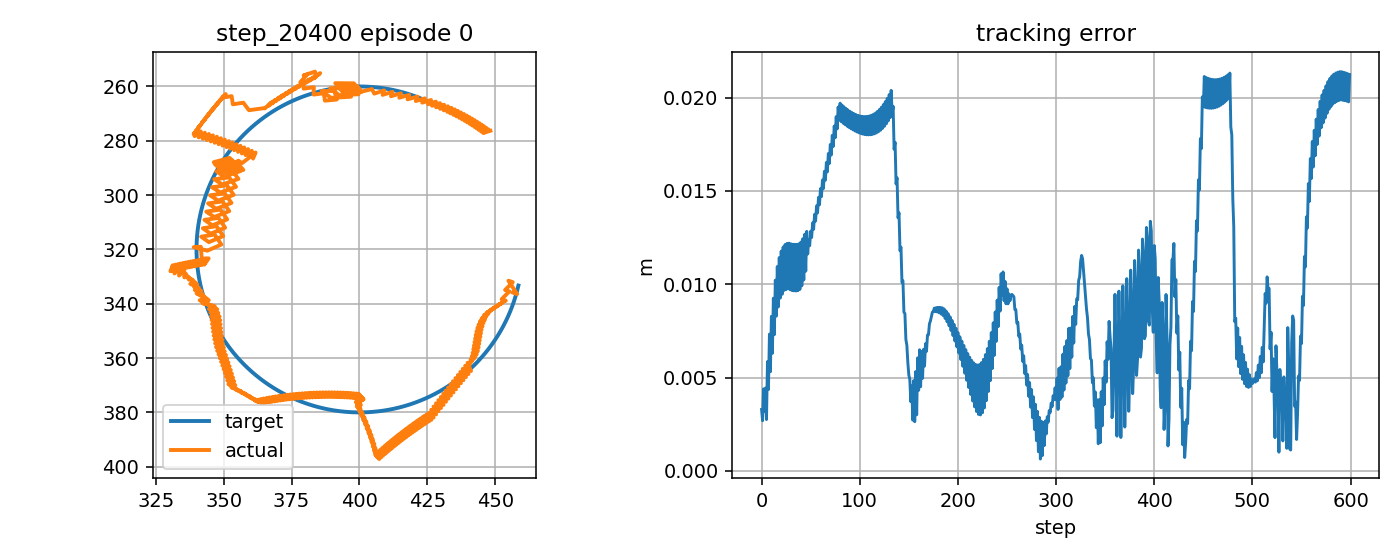

The file beside this chart, header and first rows:
step, t, x_target_px, y_target_px, x_ee_px, y_ee_px, q1, q2, dq1, dq2, tau1, tau2, tau_pd1, tau_pd2, reward, ee_error_px, ee_error_m, q_error_norm, dq_error_norm, action_norm, action_saturation, tau_total_norm, tau_residual_norm, q_abs_max
0, 0.4299, 458.5, 333.3, 456.5, 335.9, -2.053, 2.02, -0.8205, 1.667, -3.472, 4.089, -1.441, 2.864, 0.7955, 3.289, 0.003289, 0.0272, 1.631, 0.4744, 0.0, 5.364, 2.372, 2.053
1, 0.4466, 458.4, 333.8, 458.1, 336.4, -2.043, 2.02, 0.5688, 0.0, 2.23, -8.086, 7.215, -11.31, 0.8685, 2.688, 0.002688, 0.0203, 0.6598, 1.187, 0.5, 8.388, 5.936, 2.043
2, 0.4633, 458.3, 334.3, 454.8, 331.5, -2.061, 1.992, -1.098, -1.667, -8.015, -0.2689, -7.062, 2.16, 0.7823, 4.394, 0.004394, 0.0231, 2.166, 0.5218, 0.0, 8.02, 2.609, 2.061
3, 0.4799, 458.2, 334.7, 456.4, 332.1, -2.052, 1.992, 0.5688, 0.0, 10.45, 19.98, 10.22, 16.6, 0.8839, 3.198, 0.003198, 0.01812, 0.6617, 0.6778, 0.0, 22.55, 3.389, 2.052
4, 0.4966, 458, 335.2, 453.6, 334.9, -2.07, 2.02, -1.098, 1.667, -7.605, 5.555, -6.834, 3.397, 0.7907, 4.439, 0.004439, 0.0285, 1.777, 0.4583, 0.0, 9.417, 2.292, 2.07
5, 0.5133, 457.9, 335.7, 455.2, 335.4, -2.061, 2.02, 0.5688, 0.0, 5.595, -7.063, 10.45, -10.78, 0.8858, 2.75, 0.00275, 0.01748, 0.6636, 1.222, 0.0, 9.011, 6.111, 2.061
6, 0.5299, 457.8, 336.2, 452.3, 338.3, -2.079, 2.048, -1.098, 1.667, -7.53, 3.668, -6.605, 2.691, 0.6978, 5.857, 0.005857, 0.04471, 1.776, 0.269, 0.0, 8.376, 1.345, 2.079
7, 0.5466, 457.6, 336.7, 453.9, 338.8, -2.07, 2.048, 0.5688, 0.0, 5.786, -7.912, 10.68, -11.48, 0.8165, 4.36, 0.00436, 0.03451, 0.6655, 1.211, 0.0, 9.802, 6.054, 2.07
8, 0.5633, 457.5, 337.2, 451, 340.5, -2.088, 2.066, -1.098, 1.123, -7.36, 1.576, -6.38, 1.985, 0.6398, 7.328, 0.007328, 0.05732, 1.372, 0.2122, 0.0, 7.526, 1.061, 2.088
9, 0.5799, 457.4, 337.6, 452.5, 339.7, -2.078, 2.057, 0.5688, -0.5436, 6.582, -4.924, 10.9, -7.523, 0.799, 5.314, 0.005314, 0.04092, 0.9946, 1.008, 0.0, 8.22, 5.04, 2.078
10, 0.5966, 457.2, 338.1, 449.6, 341.4, -2.097, 2.076, -1.098, 1.123, -7.015, 8.557, -6.159, 6.26, 0.5951, 8.284, 0.008284, 0.06378, 1.371, 0.4904, 0.0, 11.07, 2.452, 2.097
11, 0.6133, 457, 338.6, 451.1, 340.6, -2.087, 2.067, 0.5688, -0.5436, 6.932, -4.915, 11.12, -7.597, 0.7584, 6.301, 0.006301, 0.04751, 0.9958, 0.9946, 0.0, 8.497, 4.973, 2.087
12, 0.6299, 456.9, 339.1, 448.2, 342.3, -2.106, 2.086, -1.098, 1.123, -6.776, 8.822, -5.94, 6.186, 0.5534, 9.252, 0.009252, 0.07032, 1.369, 0.5532, 0.0, 11.12, 2.766, 2.106
13, 0.6466, 456.7, 339.5, 449.7, 341.5, -2.096, 2.077, 0.5688, -0.5436, 7.305, -4.936, 11.34, -7.671, 0.7176, 7.297, 0.007297, 0.05419, 0.9969, 0.9745, 0.0, 8.816, 4.873, 2.096
14, 0.6633, 456.6, 340, 446.9, 343.3, -2.114, 2.095, -1.098, 1.123, -6.553, 9.054, -5.725, 6.11, 0.5115, 10.22, 0.01022, 0.07692, 1.368, 0.6116, 0.0, 11.18, 3.058, 2.114
15, 0.6799, 456.4, 340.5, 448.3, 342.5, -2.105, 2.086, 0.5688, -0.5436, 7.715, -4.92, 11.55, -7.747, 0.6769, 8.291, 0.008291, 0.06091, 0.9979, 0.9532, 0.0, 9.15, 4.766, 2.105
16, 0.6966, 456.2, 340.9, 445.8, 344.3, -2.121, 2.105, -0.993, 1.123, -6.256, 9.255, -5.512, 6.034, 0.4844, 10.95, 0.01095, 0.08212, 1.289, 0.6612, 0.0, 11.17, 3.306, 2.121
17, 0.7133, 456, 341.4, 447.5, 343.6, -2.11, 2.096, 0.6737, -0.5436, 7.004, -4.758, 10.65, -7.824, 0.6612, 8.779, 0.008779, 0.06468, 1.069, 0.9528, 0.0, 8.468, 4.764, 2.11
18, 0.7299, 455.9, 341.9, 445, 345.4, -2.127, 2.115, -0.993, 1.123, -6.807, 9.214, -6.478, 5.957, 0.4643, 11.43, 0.01143, 0.08586, 1.288, 0.6548, 0.0, 11.46, 3.274, 2.127
19, 0.7466, 455.7, 342.3, 446.7, 344.7, -2.116, 2.106, 0.6737, -0.5436, 7.216, -4.806, 10.73, -7.901, 0.642, 9.256, 0.009256, 0.0684, 1.07, 0.9368, 0.0, 8.67, 4.684, 2.116
20, 0.7633, 455.5, 342.8, 444.3, 346.6, -2.131, 2.124, -0.937, 1.123, -6.639, 9.171, -6.399, 5.879, 0.4517, 11.78, 0.01178, 0.0888, 1.247, 0.6601, 0.0, 11.32, 3.3, 2.131
21, 0.7799, 455.3, 343.3, 446.2, 345.8, -2.119, 2.115, 0.7297, -0.5436, 6.791, -4.802, 10.22, -7.98, 0.6359, 9.466, 0.009466, 0.07051, 1.111, 0.9345, 0.0, 8.318, 4.673, 2.119
22, 0.7966, 455.1, 343.7, 443.8, 347.8, -2.135, 2.134, -0.937, 1.123, -6.982, 9.003, -6.95, 5.8, 0.4427, 12, 0.012, 0.09094, 1.246, 0.6407, 0.0, 11.39, 3.204, 2.135
23, 0.8133, 454.9, 344.2, 445.7, 347, -2.122, 2.125, 0.7297, -0.5436, 6.844, -4.902, 10.22, -8.06, 0.6277, 9.672, 0.009672, 0.07258, 1.112, 0.925, 0.0, 8.419, 4.625, 2.125
24, 0.8299, 454.7, 344.6, 443.4, 349, -2.137, 2.144, -0.8994, 1.123, -6.904, 8.812, -6.945, 5.719, 0.4387, 12.13, 0.01213, 0.09254, 1.219, 0.6187, 0.0, 11.19, 3.094, 2.144
25, 0.8466, 454.5, 345.1, 445.3, 348.3, -2.125, 2.134, 0.7673, -0.5436, 6.461, -4.968, 9.828, -8.141, 0.6276, 9.714, 0.009714, 0.07362, 1.141, 0.9253, 0.0, 8.15, 4.627, 2.134
26, 0.8633, 454.3, 345.6, 443, 350.2, -2.14, 2.153, -0.8994, 1.123, -7.116, 8.517, -7.365, 5.637, 0.4367, 12.19, 0.01219, 0.09364, 1.218, 0.5781, 0.0, 11.1, 2.89, 2.153
27, 0.8799, 454.1, 346, 445, 349.5, -2.127, 2.144, 0.7673, -0.5436, 6.396, -5.103, 9.782, -8.224, 0.6257, 9.764, 0.009764, 0.07465, 1.142, 0.921, 0.0, 8.183, 4.605, 2.144
28, 0.8966, 453.9, 346.5, 442.8, 351.5, -2.141, 2.163, -0.8694, 1.123, -7.093, 8.218, -7.412, 5.554, 0.4381, 12.2, 0.0122, 0.09435, 1.197, 0.5367, 0.0, 10.86, 2.684, 2.163
29, 0.9133, 453.6, 346.9, 444.8, 350.8, -2.128, 2.154, 0.7972, -0.5436, 5.987, -5.207, 9.416, -8.308, 0.6292, 9.703, 0.009703, 0.07493, 1.166, 0.9247, 0.0, 7.935, 4.623, 2.154
30, 0.9299, 453.4, 347.3, 442.5, 352.8, -2.143, 2.173, -0.8694, 1.123, -7.308, 7.819, -7.798, 5.469, 0.4404, 12.17, 0.01217, 0.09469, 1.196, 0.4803, 0.0, 10.7, 2.401, 2.173
31, 0.9466, 453.2, 347.8, 444.5, 352.1, -2.129, 2.163, 0.7972, -0.5436, 5.841, -5.419, 9.327, -8.394, 0.6312, 9.664, 0.009664, 0.07526, 1.167, 0.9166, 0.0, 7.967, 4.583, 2.163
32, 0.9633, 452.9, 348.2, 442.3, 354.1, -2.144, 2.182, -0.8694, 1.123, -7.304, 7.345, -7.889, 5.382, 0.4422, 12.15, 0.01215, 0.09508, 1.195, 0.4096, 0.0, 10.36, 2.048, 2.182
33, 0.9799, 452.7, 348.7, 444.3, 353.4, -2.13, 2.173, 0.7972, -0.5436, 5.711, -5.733, 9.235, -8.481, 0.6327, 9.647, 0.009647, 0.07565, 1.168, 0.8938, 0.0, 8.092, 4.469, 2.173
34, 0.9966, 452.5, 349.1, 442.1, 355.4, -2.145, 2.192, -0.8643, 1.123, -7.299, 6.813, -7.984, 5.294, 0.4437, 12.14, 0.01214, 0.09545, 1.191, 0.3333, 0.0, 9.985, 1.667, 2.192
35, 1.013, 452.2, 349.6, 444.1, 354.7, -2.131, 2.183, 0.8024, -0.5436, 5.524, -6.189, 9.084, -8.57, 0.6347, 9.637, 0.009637, 0.07598, 1.173, 0.8566, 0.0, 8.295, 4.283, 2.183
36, 1.03, 452, 350, 441.9, 356.7, -2.146, 2.202, -0.8643, 1.123, -7.34, 6.212, -8.14, 5.204, 0.4442, 12.14, 0.01214, 0.09581, 1.19, 0.2574, 0.0, 9.616, 1.287, 2.202
37, 1.047, 451.7, 350.4, 443.9, 356, -2.133, 2.192, 0.8024, -0.5436, 5.391, -6.817, 8.977, -8.661, 0.6356, 9.654, 0.009654, 0.07641, 1.175, 0.8066, 0.0, 8.691, 4.033, 2.192
38, 1.063, 451.5, 350.8, 441.7, 358, -2.147, 2.211, -0.8643, 1.123, -7.37, 5.588, -8.248, 5.112, 0.4435, 12.17, 0.01217, 0.09624, 1.189, 0.1997, 0.0, 9.249, 0.9983, 2.211
39, 1.08, 451.2, 351.3, 443.6, 357.3, -2.134, 2.202, 0.7876, -0.5436, 5.267, -7.577, 8.867, -8.754, 0.6338, 9.723, 0.009723, 0.07708, 1.165, 0.7575, 0.0, 9.228, 3.788, 2.202
40, 1.097, 450.9, 351.7, 441.3, 359.3, -2.148, 2.221, -0.8791, 1.123, -7.322, 5.025, -8.203, 5.018, 0.4392, 12.26, 0.01226, 0.09705, 1.198, 0.1762, 0.0, 8.881, 0.881, 2.221
41, 1.113, 450.7, 352.1, 443.1, 358.6, -2.136, 2.212, 0.726, -0.5436, 5.322, -8.322, 8.919, -8.849, 0.6246, 9.917, 0.009917, 0.07861, 1.12, 0.7271, 0.0, 9.878, 3.635, 2.212
42, 1.13, 450.4, 352.5, 440.9, 360.6, -2.151, 2.23, -0.8704, 1.123, -7.053, 4.741, -7.649, 4.923, 0.432, 12.44, 0.01244, 0.09846, 1.192, 0.1245, 0.0, 8.499, 0.6226, 2.23
43, 1.147, 450.1, 353, 442.5, 359.8, -2.14, 2.221, 0.6331, -0.5436, 5.201, -8.96, 8.764, -8.945, 0.6092, 10.23, 0.01023, 0.081, 1.054, 0.7125, 0.0, 10.36, 3.562, 2.221
44, 1.163, 449.9, 353.4, 440.4, 361.8, -2.154, 2.24, -0.8137, 1.123, -6.624, 4.686, -6.733, 4.825, 0.4235, 12.68, 0.01268, 0.1003, 1.155, 0.03541, 0.0, 8.114, 0.1771, 2.24
45, 1.18, 449.6, 353.8, 441.5, 360.8, -2.146, 2.231, 0.4513, -0.5436, 4.651, -9.544, 8.146, -9.044, 0.5847, 10.7, 0.0107, 0.08464, 0.9376, 0.7062, 0.0, 10.62, 3.531, 2.231
46, 1.197, 449.3, 354.2, 440, 363.1, -2.156, 2.25, -0.5513, 1.123, -5.284, 4.796, -4.857, 4.726, 0.4233, 12.83, 0.01283, 0.1013, 1.015, 0.08662, 0.0, 7.136, 0.4331, 2.25
47, 1.213, 449, 354.6, 439.8, 361.7, -2.158, 2.241, -0.1414, -0.5436, 2.147, -10.06, 5.42, -9.145, 0.5309, 11.62, 0.01162, 0.09173, 0.7562, 0.6799, 0.0, 10.29, 3.4, 2.241
48, 1.23, 448.7, 355, 441.1, 364.8, -2.147, 2.259, 0.6614, 1.123, 0.3936, 4.879, 1.324, 4.625, 0.4687, 12.4, 0.0124, 0.09701, 1.192, 0.193, 0.0, 4.895, 0.9648, 2.259
49, 1.247, 448.4, 355.4, 438.9, 362.8, -2.164, 2.25, -1.005, -0.5436, -11.9, -12.52, -7.19, -9.249, 0.473, 12.07, 0.01207, 0.09516, 1.172, 1.147, 0.0, 17.27, 5.736, 2.25
50, 1.263, 448.1, 355.8, 440.1, 365.9, -2.153, 2.269, 0.6614, 1.123, 10.08, 1.908, 10, 4.521, 0.4436, 12.85, 0.01285, 0.1004, 1.195, 0.5228, 0.0, 10.26, 2.614, 2.269
51, 1.28, 447.8, 356.2, 438, 364, -2.169, 2.26, -1.005, -0.5436, -11.79, -12.52, -7.153, -9.355, 0.4555, 12.51, 0.01251, 0.09856, 1.169, 1.123, 0.0, 17.2, 5.616, 2.26
52, 1.297, 447.5, 356.6, 439.2, 367, -2.158, 2.279, 0.6614, 1.123, 10.32, 1.845, 10.04, 4.414, 0.4242, 13.3, 0.0133, 0.1037, 1.198, 0.517, 0.0, 10.48, 2.585, 2.279
53, 1.313, 447.2, 357, 437.1, 365.1, -2.175, 2.27, -1.005, -0.5436, -11.66, -12.53, -7.12, -9.462, 0.4383, 12.95, 0.01295, 0.1019, 1.166, 1.097, 0.0, 17.12, 5.483, 2.27
54, 1.33, 446.9, 357.4, 438.3, 368.1, -2.164, 2.288, 0.6614, 1.123, 10.55, 1.787, 10.07, 4.305, 0.4046, 13.75, 0.01375, 0.1071, 1.201, 0.5128, 0.0, 10.7, 2.564, 2.288
55, 1.347, 446.6, 357.8, 436.2, 366.2, -2.181, 2.279, -1.005, -0.5436, -11.52, -12.53, -7.092, -9.572, 0.4214, 13.38, 0.01338, 0.1053, 1.162, 1.065, 0.0, 17.02, 5.327, 2.279
56, 1.363, 446.3, 358.2, 437.4, 369.2, -2.17, 2.298, 0.6614, 1.123, 10.81, 1.756, 10.1, 4.194, 0.3847, 14.2, 0.0142, 0.1105, 1.205, 0.5079, 0.0, 10.95, 2.539, 2.298
57, 1.38, 446, 358.6, 435.3, 367.4, -2.187, 2.289, -1.005, -0.5436, -11.38, -12.54, -7.067, -9.685, 0.4045, 13.82, 0.01382, 0.1086, 1.159, 1.034, 0.0, 16.93, 5.172, 2.289
58, 1.397, 445.6, 359, 436.4, 370.4, -2.176, 2.308, 0.6614, 1.123, 11.05, 1.72, 10.12, 4.08, 0.3645, 14.66, 0.01466, 0.1138, 1.208, 0.5071, 0.0, 11.18, 2.536, 2.308
59, 1.413, 445.3, 359.3, 434.4, 368.5, -2.192, 2.299, -1.005, -0.5436, -11.23, -12.56, -7.047, -9.801, 0.3875, 14.26, 0.01426, 0.112, 1.155, 1.003, 0.0, 16.85, 5.013, 2.299
... 540 more rows
